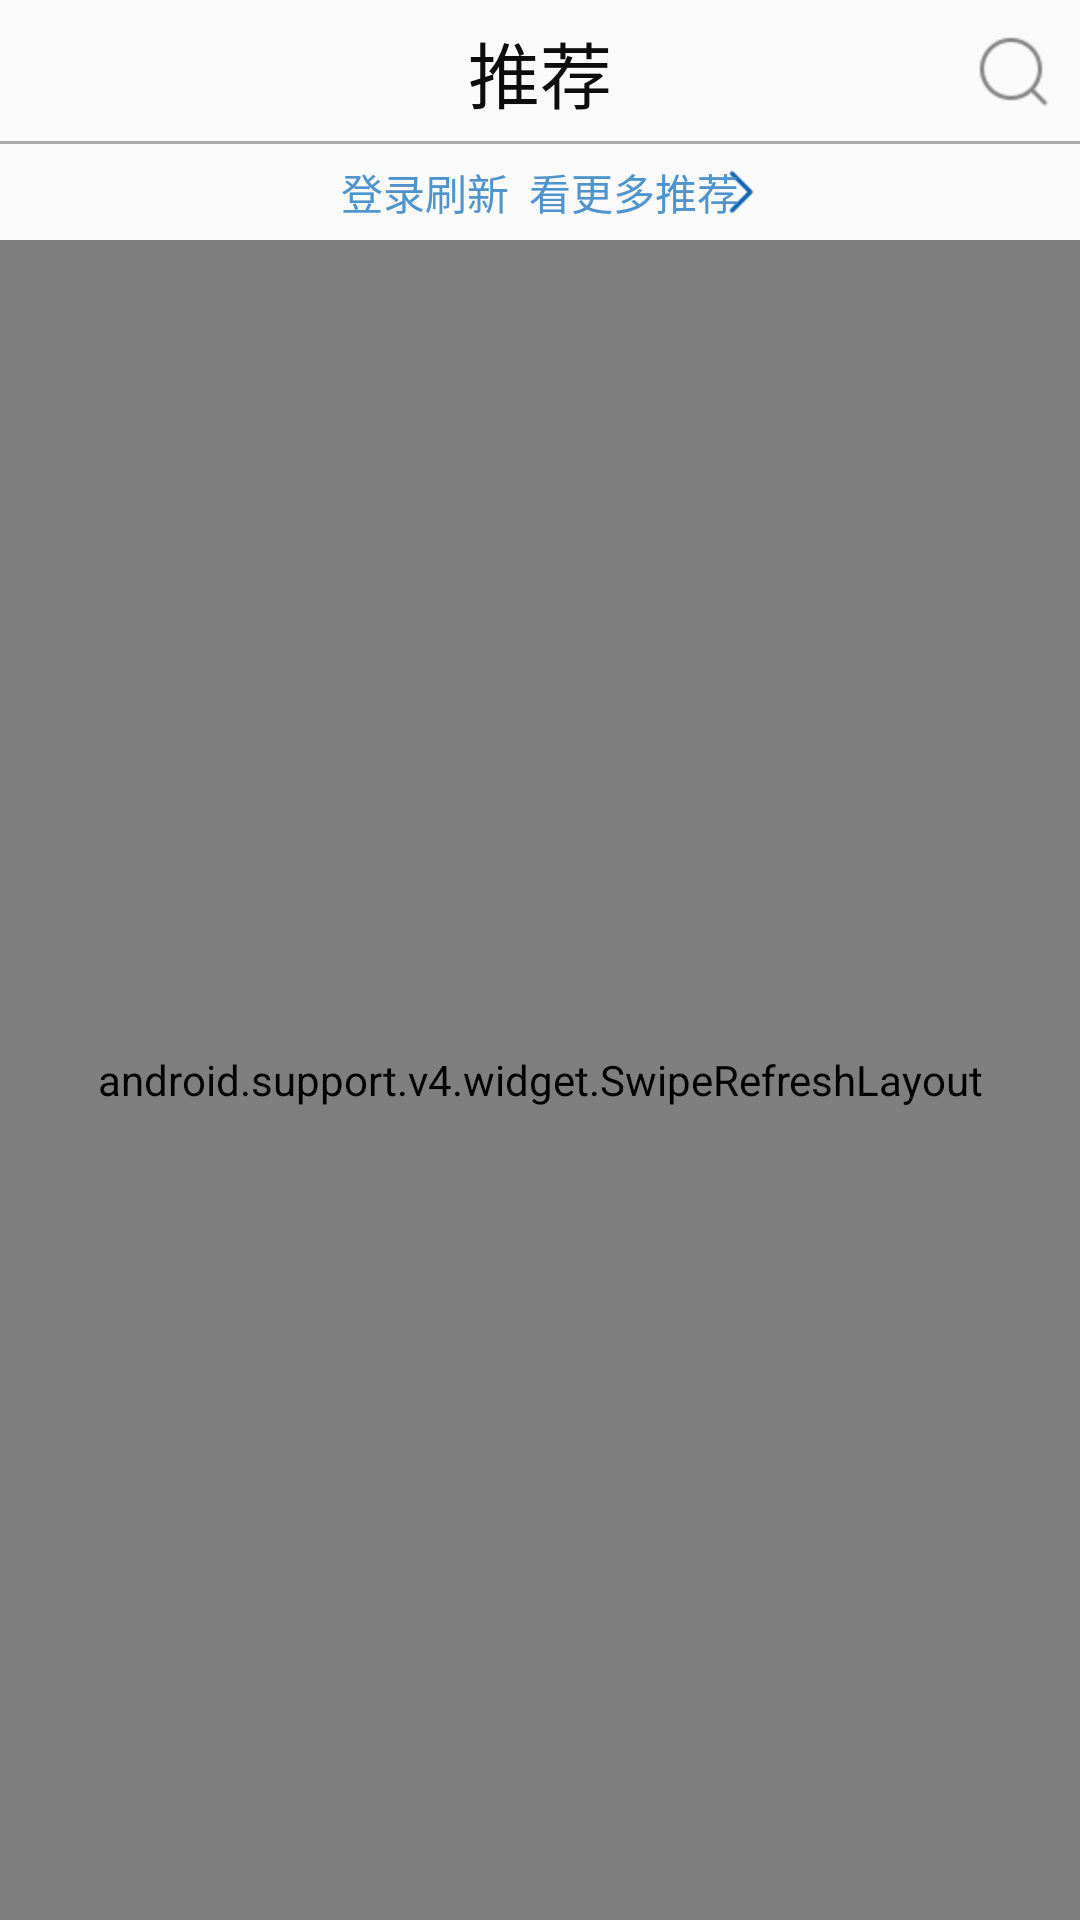

This screen was rendered from an Android layout file. Write that file and the resources it references.
<!-- AndroidManifest.xml: application theme AppTheme -->
<!-- res/layout/fragment_recomend.xml -->
<LinearLayout xmlns:android="http://schemas.android.com/apk/res/android"
    xmlns:tools="http://schemas.android.com/tools"
    android:layout_width="match_parent"
    android:layout_height="match_parent"
    android:orientation="vertical"
    tools:context=".modules.fragment_recommend.ui.RecomendFragment">
    
    <RelativeLayout
        android:id="@+id/toolbar_recommend"
        android:layout_width="match_parent"
        android:layout_height="48dp">

        <TextView
            android:layout_width="wrap_content"
            android:layout_height="wrap_content"
            android:layout_centerHorizontal="true"
            android:layout_centerVertical="true"
            android:text="推荐"
            android:textColor="#0D0D0D"
            android:textSize="24sp" />

        <ImageView
            android:id="@+id/more_recommend"
            android:layout_width="24dp"
            android:layout_height="24dp"
            android:layout_alignParentRight="true"
            android:layout_centerVertical="true"
            android:layout_marginRight="10dp"
            android:scaleType="centerCrop"
            android:src="@drawable/night_live_search" />

        <View
            android:layout_width="match_parent"
            android:layout_height="1dp"
            android:layout_alignParentBottom="true"
            android:background="#ABABAB" />
    </RelativeLayout>

    <RelativeLayout
        android:layout_width="match_parent"
        android:layout_height="wrap_content">

        <Button
            android:id="@+id/recommendText_recommend"
            android:layout_width="match_parent"
            android:layout_height="32dp"
            android:background="@null"
            android:text="登录刷新  看更多推荐"
            android:textColor="#4F94CD" />

        <ImageView
            android:layout_width="16dp"
            android:layout_height="16dp"
            android:layout_alignParentRight="true"
            android:layout_centerVertical="true"
            android:layout_marginRight="108dp"
            android:scaleType="centerCrop"
            android:src="@drawable/night_recommend_icon_more" />
    </RelativeLayout>




    <android.support.v4.widget.SwipeRefreshLayout
        android:id="@+id/swiperefreshlayout_recommend"
        android:layout_width="match_parent"
        android:layout_height="match_parent"
        android:layout_weight="1"
        >

        <android.support.v7.widget.RecyclerView
            android:id="@+id/recycleview_recommend"
            android:layout_width="match_parent"
            android:layout_height="match_parent"


            />


    </android.support.v4.widget.SwipeRefreshLayout>


    <RelativeLayout
        android:id="@+id/progressbar_footview_recommend"
        android:layout_width="@dimen/x320"
        android:layout_height="38dp"
        android:background="#CAE1FF"
        android:visibility="gone"
        >

        <ProgressBar
            android:layout_width="28dp"
            android:layout_height="28dp"
            android:layout_centerInParent="true"
            />

        <TextView
            android:layout_width="wrap_content"
            android:layout_height="wrap_content"
            android:text="loading..."
            android:textSize="8sp"
            android:layout_centerInParent="true"

            />

    </RelativeLayout>

</LinearLayout>
<!-- resources referenced by this layout -->
<resources>
  <!-- drawable night_live_search: png bitmap (drawable, 753 bytes) -->
  <!-- drawable night_recommend_icon_more: png bitmap (drawable, 204 bytes) -->
  <style name="AppTheme" parent="Theme.AppCompat.Light.DarkActionBar">
          
          <item name="colorPrimary">@color/colorPrimary</item>
          <item name="colorPrimaryDark">@color/colorPrimaryDark</item>
          <item name="colorAccent">@color/colorAccent</item>
          
          <item name="windowNoTitle">true</item>
          <item name="windowActionBar">false</item>
      </style>
  <color name="colorPrimary">#3F51B5</color>
  <color name="colorPrimaryDark">#303F9F</color>
  <color name="colorAccent">#FF4081</color>
</resources>
